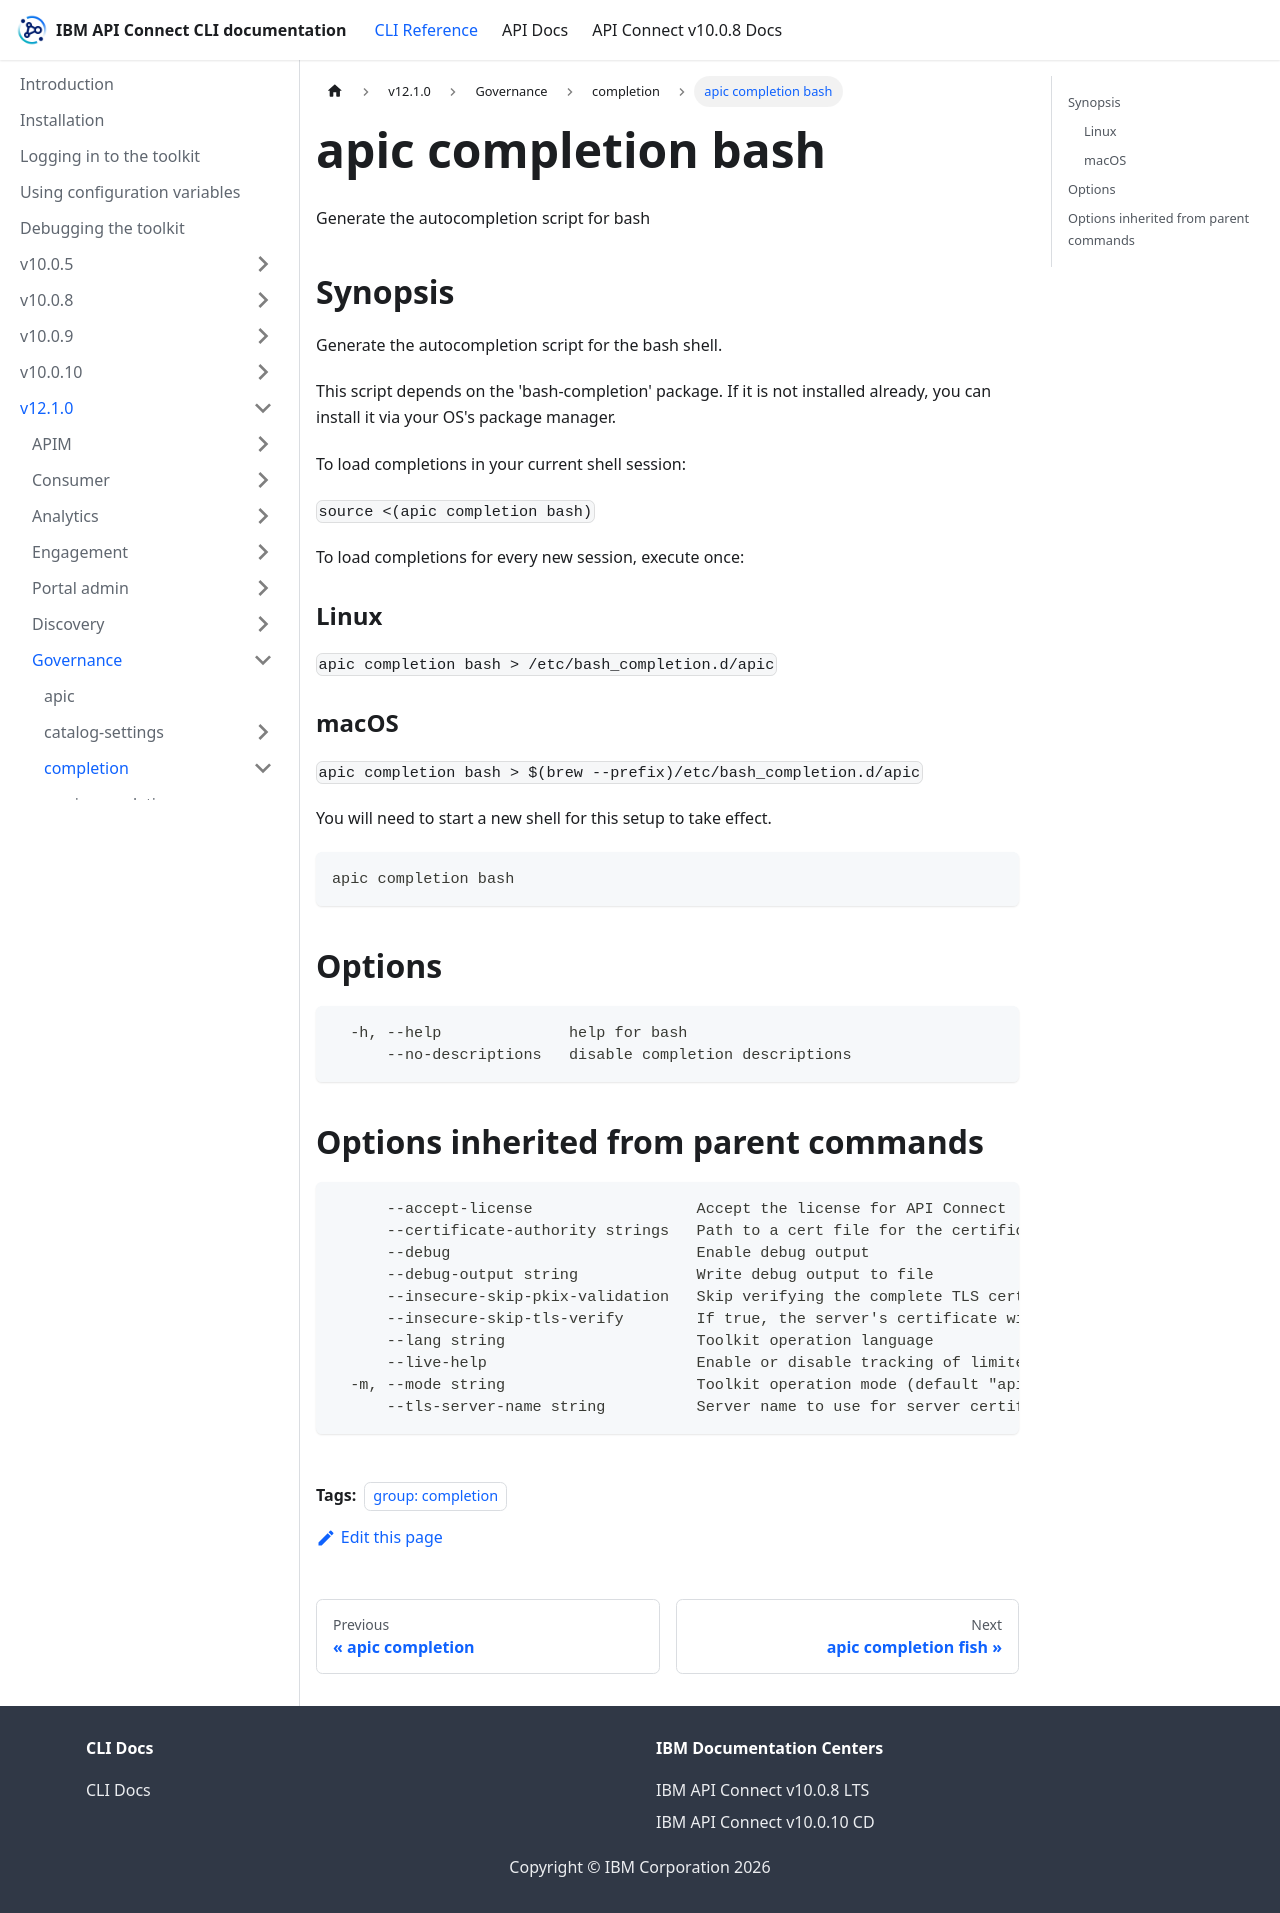

repository: ibm-apiconnect/clidocs · page: docs/v1210/governance/completion/apic_completion_bash.html · generator: docusaurus

---
tags:
- "group: completion"
---
# apic completion bash

Generate the autocompletion script for bash

## Synopsis

Generate the autocompletion script for the bash shell.

This script depends on the 'bash-completion' package.
If it is not installed already, you can install it via your OS's package manager.

To load completions in your current shell session:

`source <(apic completion bash)`

To load completions for every new session, execute once:

### Linux

`apic completion bash > /etc/bash_completion.d/apic`

### macOS

`apic completion bash > $(brew --prefix)/etc/bash_completion.d/apic`

You will need to start a new shell for this setup to take effect.

```
apic completion bash
```


## Options

```
  -h, --help              help for bash
      --no-descriptions   disable completion descriptions
```

## Options inherited from parent commands

```
      --accept-license                  Accept the license for API Connect
      --certificate-authority strings   Path to a cert file for the certificate authority
      --debug                           Enable debug output
      --debug-output string             Write debug output to file
      --insecure-skip-pkix-validation   Skip verifying the complete TLS certificate chain (insecure)
      --insecure-skip-tls-verify        If true, the server's certificate will not be checked for validity. This will make your HTTPS connections insecure
      --lang string                     Toolkit operation language
      --live-help                       Enable or disable tracking of limited usage information
  -m, --mode string                     Toolkit operation mode (default "apim")
      --tls-server-name string          Server name to use for server certificate validation. If it is not provided, the hostname used to contact the server is used
```
